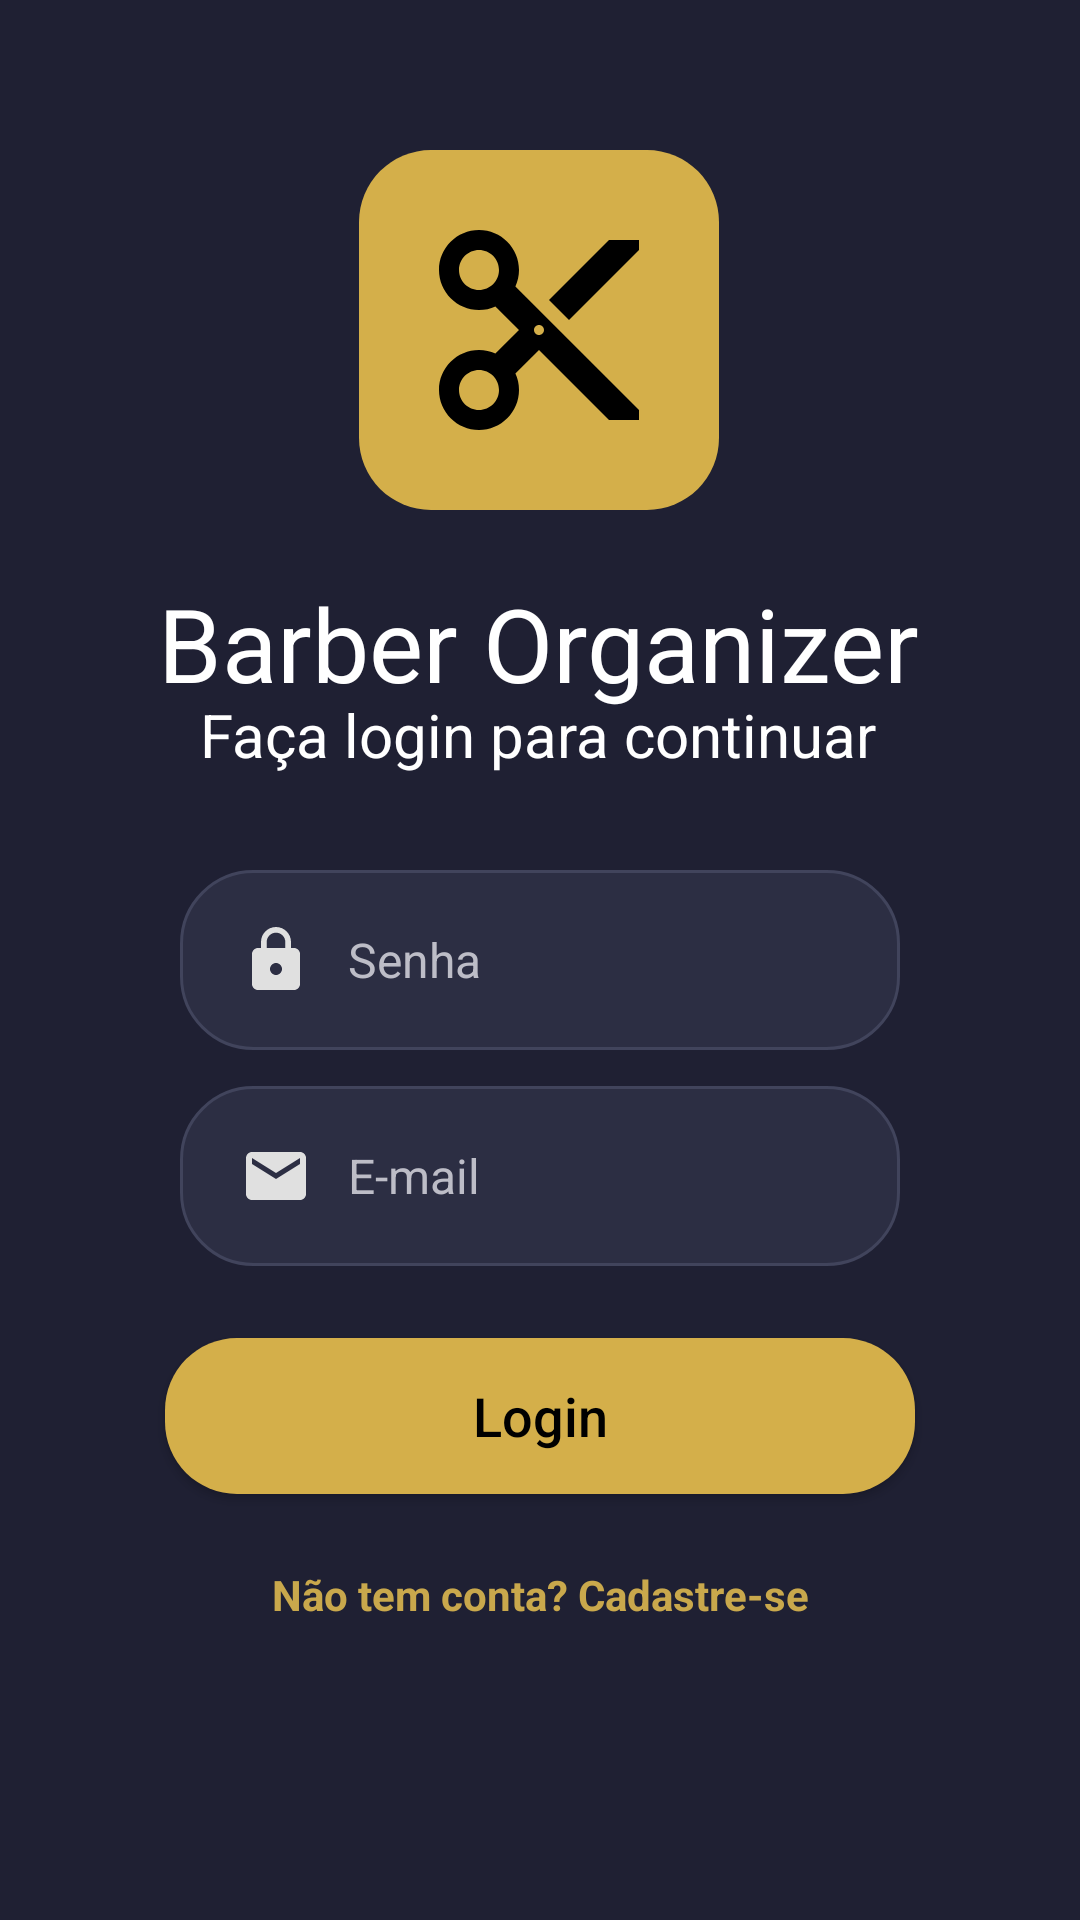

Android layout source for this screen:
<!-- AndroidManifest.xml: application theme Theme.BarberOrganzier -->
<!-- res/layout/activity_main.xml -->
<?xml version="1.0" encoding="utf-8"?>
<androidx.constraintlayout.widget.ConstraintLayout xmlns:android="http://schemas.android.com/apk/res/android"
    xmlns:app="http://schemas.android.com/apk/res-auto"
    xmlns:tools="http://schemas.android.com/tools"
    android:id="@+id/main"
    android:layout_width="match_parent"
    android:layout_height="match_parent"
    android:background="#1F2033"
    tools:context=".MainActivity">

    <TextView
        android:id="@+id/textView2"
        android:layout_width="wrap_content"
        android:layout_height="wrap_content"
        android:backgroundTint="@color/white"
        android:text="Faça login para continuar"
        android:textColor="@color/white"
        android:textSize="20sp"
        app:layout_constraintBottom_toTopOf="@+id/edt_senha"
        app:layout_constraintEnd_toEndOf="parent"
        app:layout_constraintHorizontal_bias="0.496"
        app:layout_constraintStart_toStartOf="parent"
        app:layout_constraintTop_toBottomOf="@+id/imageView"
        app:layout_constraintVertical_bias="0.661" />

    <TextView
        android:id="@+id/textView"
        android:layout_width="wrap_content"
        android:layout_height="wrap_content"
        android:backgroundTint="@color/white"
        android:text="Barber Organizer"
        android:textColor="@color/white"
        android:textSize="34sp"
        app:layout_constraintBottom_toTopOf="@+id/edt_senha"
        app:layout_constraintEnd_toEndOf="parent"
        app:layout_constraintHorizontal_bias="0.496"
        app:layout_constraintStart_toStartOf="parent"
        app:layout_constraintTop_toBottomOf="@+id/imageView"
        app:layout_constraintVertical_bias="0.289" />


    <EditText
        android:id="@+id/edt_email"
        android:layout_width="0dp"
        android:layout_height="60dp"
        android:layout_marginStart="60dp"
        android:layout_marginTop="12dp"
        android:layout_marginEnd="60dp"
        android:background="@drawable/bg_campo_login"
        android:drawableStart="@drawable/ic_email"
        android:drawablePadding="12dp"
        android:drawableTint="#E0E0E0"
        android:ems="10"
        android:gravity="center_vertical"
        android:hint="E-mail"
        android:inputType="textEmailAddress"
        android:paddingStart="20dp"
        android:paddingEnd="20dp"
        android:textColor="#FFFFFF"
        android:textColorHint="#BDBDC7"
        android:textSize="16sp"
        app:layout_constraintEnd_toEndOf="parent"
        app:layout_constraintHorizontal_bias="0.0"
        app:layout_constraintStart_toStartOf="parent"
        app:layout_constraintTop_toBottomOf="@id/edt_senha" />


    <EditText
        android:id="@+id/edt_senha"
        android:layout_width="0dp"
        android:layout_height="60dp"
        android:layout_marginStart="60dp"
        android:layout_marginEnd="60dp"
        android:background="@drawable/bg_campo_login"
        android:drawableStart="@drawable/ic_senha"
        android:drawablePadding="12dp"
        android:drawableTint="#E0E0E0"
        android:ems="10"
        android:gravity="center_vertical"
        android:hint="Senha"
        android:inputType="textPassword"
        android:paddingStart="20dp"
        android:paddingEnd="20dp"
        android:textColor="#FFFFFF"
        android:textColorHint="#BDBDC7"
        android:textSize="16sp"
        app:layout_constraintBottom_toBottomOf="parent"
        app:layout_constraintEnd_toEndOf="parent"
        app:layout_constraintHorizontal_bias="0.0"
        app:layout_constraintStart_toStartOf="parent"
        app:layout_constraintTop_toTopOf="parent" />


    <androidx.appcompat.widget.AppCompatButton
        android:id="@+id/btn_logar"
        android:layout_width="250dp"
        android:layout_height="52dp"
        android:layout_marginTop="24dp"
        android:background="@drawable/ic_launcher_background"
        android:gravity="center"
        android:text="Login"
        android:textAllCaps="false"
        android:textColor="#000000"
        android:textSize="18sp"
        app:layout_constraintEnd_toEndOf="parent"
        app:layout_constraintStart_toStartOf="parent"
        app:layout_constraintTop_toBottomOf="@id/edt_email" />

    <TextView
        android:id="@+id/tv_cadastre_se"
        android:layout_width="wrap_content"
        android:layout_height="wrap_content"
        android:layout_marginTop="16dp"
        android:text="Não tem conta? Cadastre-se"
        android:textColor="#C9A84C"
        android:textSize="14sp"
        android:textStyle="bold"
        android:padding="8dp"
        app:layout_constraintEnd_toEndOf="parent"
        app:layout_constraintStart_toStartOf="parent"
        app:layout_constraintTop_toBottomOf="@id/btn_logar" />


    <ImageView
        android:id="@+id/imageView"
        android:layout_width="120dp"
        android:layout_height="120dp"
        android:layout_marginTop="50dp"
        android:background="@drawable/ic_launcher_background"
        android:contentDescription="Logo"
        android:padding="20dp"
        android:scaleType="fitCenter"
        android:src="@drawable/ic_tesoura"
        app:layout_constraintEnd_toEndOf="parent"
        app:layout_constraintHorizontal_bias="0.498"
        app:layout_constraintStart_toStartOf="parent"
        app:layout_constraintTop_toTopOf="parent" />

</androidx.constraintlayout.widget.ConstraintLayout>
<!-- resources referenced by this layout -->
<resources>
  <color name="white">#FFFFFFFF</color>
  <!-- drawable bg_campo_login (drawable) -->
  <?xml version="1.0" encoding="utf-8"?>
  <shape xmlns:android="http://schemas.android.com/apk/res/android"
      android:shape="rectangle">
  
      <solid android:color="#2C2E43" />
  
      <stroke
          android:width="1dp"
          android:color="#41445C" />
  
      <corners android:radius="24dp" />
  
  </shape>
  <!-- drawable ic_email (drawable) -->
  <vector xmlns:android="http://schemas.android.com/apk/res/android"
      android:height="24dp"
      android:tint="#FFFFFF"
      android:viewportHeight="24"
      android:viewportWidth="24" android:width="24dp">
        
      <path android:fillColor="@android:color/white" android:pathData="M20,4L4,4c-1.1,0 -1.99,0.9 -1.99,2L2,18c0,1.1 0.9,2 2,2h16c1.1,0 2,-0.9 2,-2L22,6c0,-1.1 -0.9,-2 -2,-2zM20,8l-8,5 -8,-5L4,6l8,5 8,-5v2z"/>
      
  </vector>
  <!-- drawable ic_launcher_background (drawable) -->
  <shape xmlns:android="http://schemas.android.com/apk/res/android"
      android:shape="rectangle">
  
      <solid android:color="#D4AF4A"/>
  
      <corners android:radius="24dp"/>
  
  </shape>
  <!-- drawable ic_senha (drawable) -->
  <?xml version="1.0" encoding="utf-8"?>
  <vector xmlns:android="http://schemas.android.com/apk/res/android"
      android:width="24dp"
      android:height="24dp"
      android:viewportWidth="24"
      android:viewportHeight="24">
      <path
          android:fillColor="#FFFFFF"
          android:pathData="M18 8h-1V6c0-2.76-2.24-5-5-5S7 3.24 7 6v2H6c-1.1 0-2 .9-2 2v10c0 1.1.9 2 2 2h12c1.1 0 2-.9 2-2V10c0-1.1-.9-2-2-2zm-6 9c-1.1 0-2-.9-2-2s.9-2 2-2 2 .9 2 2-.9 2-2 2zm3.1-9H8.9V6c0-1.71 1.39-3.1 3.1-3.1 1.71 0 3.1 1.39 3.1 3.1v2z"/>
  </vector>
  <!-- drawable ic_tesoura (drawable) -->
  <?xml version="1.0" encoding="utf-8"?>
  <vector xmlns:android="http://schemas.android.com/apk/res/android"
      android:width="24dp"
      android:height="24dp"
      android:viewportWidth="24"
      android:viewportHeight="24">
      <path
          android:fillColor="#FF000000"
          android:pathData="M9.64 7.64c.23-.5.36-1.05.36-1.64 0-2.21-1.79-4-4-4S2 3.79 2 6s1.79 4 4 4c.59 0 1.14-.13 1.64-.36L10 12l-2.36 2.36C7.14 14.13 6.59 14 6 14c-2.21 0-4 1.79-4 4s1.79 4 4 4 4-1.79 4-4c0-.59-.13-1.14-.36-1.64L12 14l7 7h3v-1L9.64 7.64zM6 8c-1.1 0-2-.89-2-2s.9-2 2-2 2 .89 2 2-.9 2-2 2zm0 12c-1.1 0-2-.89-2-2s.9-2 2-2 2 .89 2 2-.9 2-2 2zm6-7.5c-.28 0-.5-.22-.5-.5s.22-.5.5-.5.5.22.5.5-.22.5-.5.5zM19 3l-6 6 2 2 7-7V3z"/>
  </vector>
  <style name="Theme.BarberOrganzier" parent="Base.Theme.BarberOrganzier" />
  <style name="Base.Theme.BarberOrganzier" parent="Theme.Material3.DayNight.NoActionBar">
          
          
      </style>
</resources>
